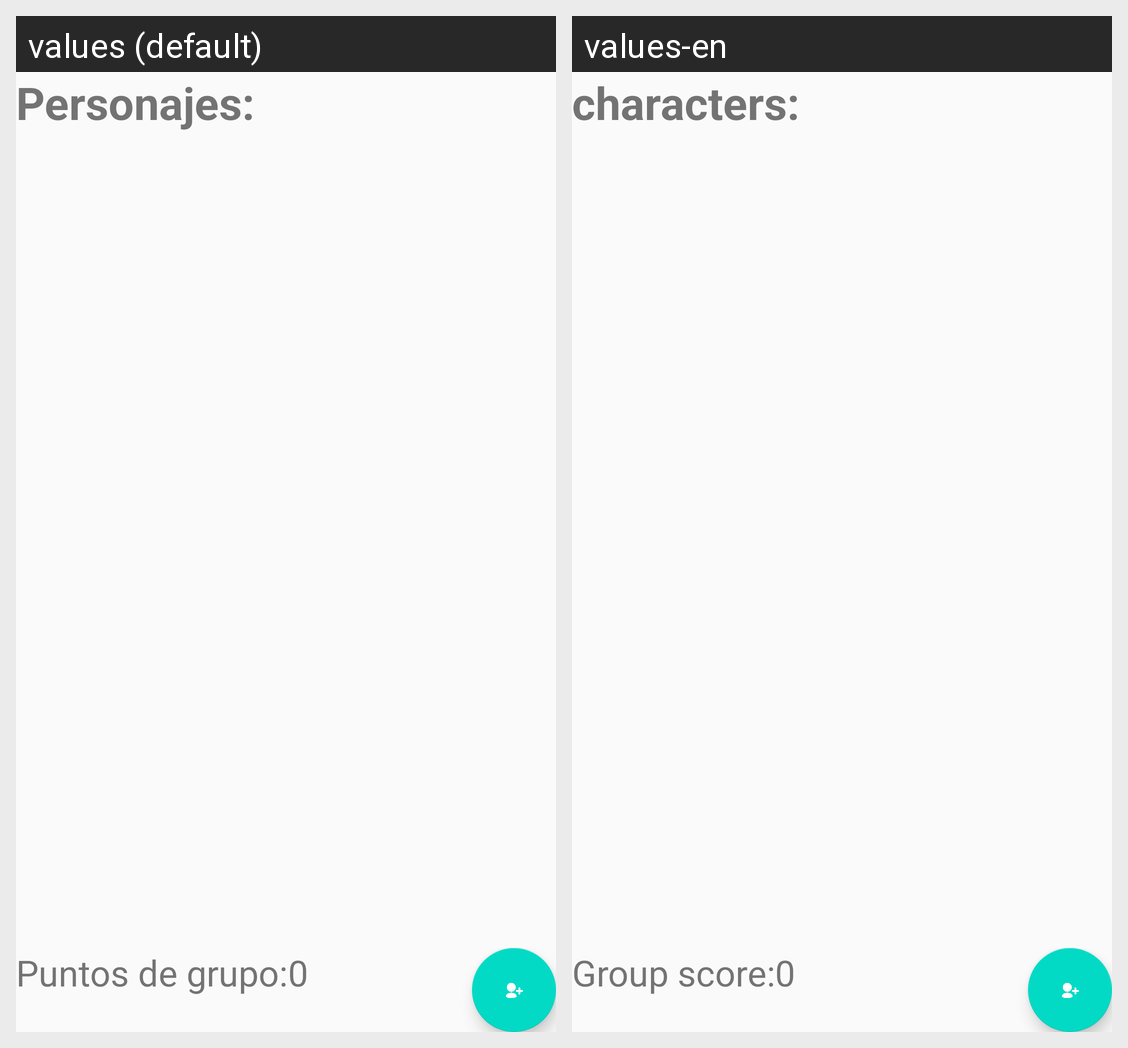

Translations of the strings shown on this Android screen, per locale in the grid:
Android screen res/layout/activity_main.xml rendered under 2 locales, left to right: values (default), values-en. Device: Nexus 5 (rendered at 1080×1920; each locale shown at half size, 540×960, under a caption strip naming it); theme AppTheme.
Strings drawn on this screen, with the default value and each locale's value (text and hints the layout hard-codes, and strings that could not be matched under every locale, appear in the picture but are not listed):

Personajes
  values: Personajes:
  values-en: characters:

Puntos_de_grupo
  values: Puntos de grupo:
  values-en: Group score:
